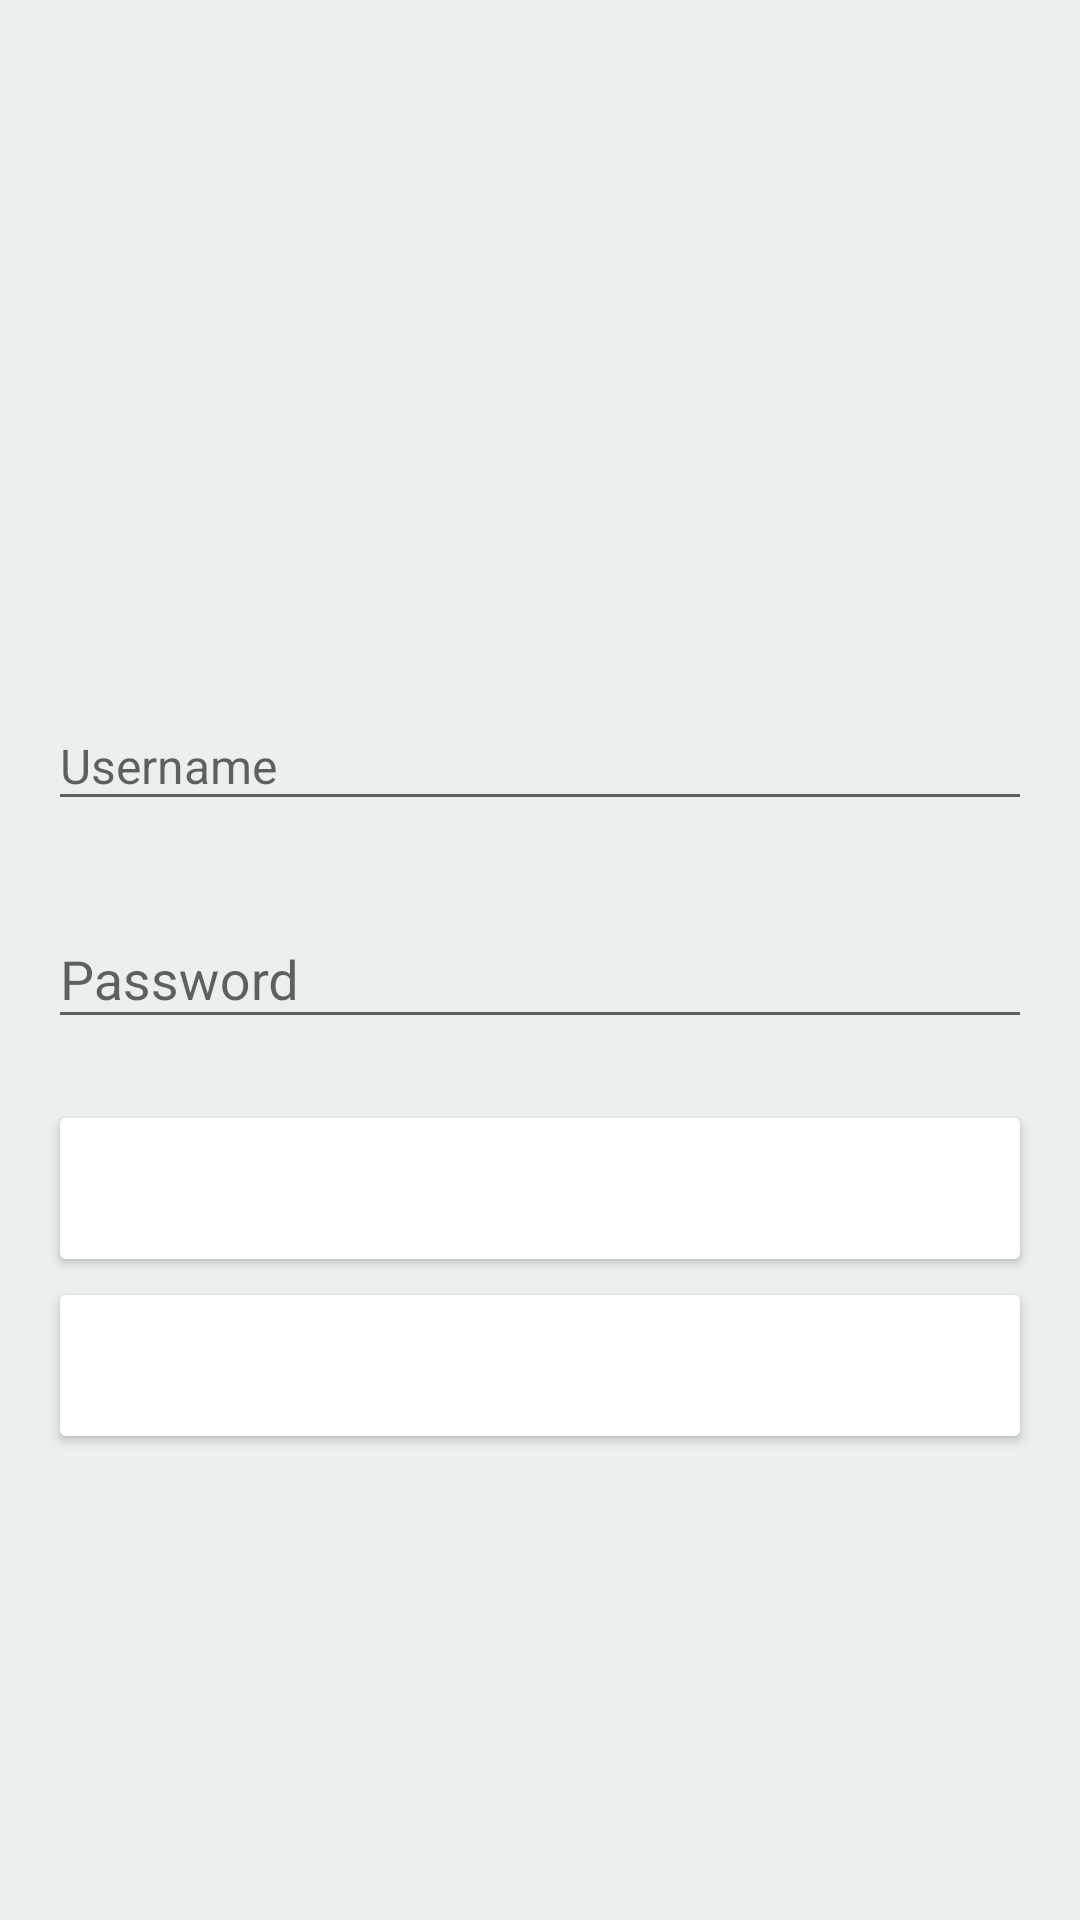

Produce the Android XML layout that renders to this screen, including the resource entries it uses.
<!-- AndroidManifest.xml: application theme AppTheme -->
<!-- res/layout/dialog_login.xml -->
<?xml version="1.0" encoding="utf-8"?>
<android.support.constraint.ConstraintLayout
    xmlns:android="http://schemas.android.com/apk/res/android"
    xmlns:app="http://schemas.android.com/apk/res-auto"
    xmlns:tools="http://schemas.android.com/tools"
    android:layout_width="match_parent"
    android:layout_height="match_parent"
    android:screenOrientation="landscape"
    android:padding="@dimen/activity"
    android:background="?attr/colorBackground"
    tools:context=".core.MainActivity">

    <ProgressBar
        android:id="@+id/progressBar"
        style="?android:attr/progressBarStyleLarge"
        android:layout_width="wrap_content"
        android:layout_height="wrap_content"
        app:layout_constraintBottom_toBottomOf="parent"
        app:layout_constraintLeft_toLeftOf="parent"
        app:layout_constraintRight_toRightOf="parent"
        app:layout_constraintTop_toTopOf="parent"
        android:visibility="gone"
        />

    <android.support.constraint.ConstraintLayout
        android:id="@+id/loginLayout"
        android:layout_width="match_parent"
        android:layout_height="match_parent">

        <ImageView
            android:id="@+id/logoImageView"
            android:layout_width="wrap_content"
            android:layout_height="200dp"
            android:layout_marginStart="8dp"
            android:layout_marginTop="8dp"
            android:layout_marginEnd="8dp"
            android:src="@drawable/logo"
            app:layout_constraintEnd_toEndOf="parent"
            app:layout_constraintStart_toStartOf="parent"
            app:layout_constraintTop_toTopOf="parent" />

        <android.support.design.widget.TextInputLayout
            android:id="@+id/userTextInputLayout"
            android:layout_width="match_parent"
            android:layout_height="wrap_content"
            app:errorEnabled="true"
            app:layout_constraintStart_toStartOf="parent"
            app:layout_constraintEnd_toEndOf="parent"
            app:layout_constraintTop_toBottomOf="@+id/logoImageView">

            <EditText
                android:id="@+id/userNameEditText"
                android:layout_width="match_parent"
                android:layout_height="wrap_content"
                android:hint="@string/input_user"
                android:nextFocusDown="@id/passwordEditText"
                style="@style/BaseEditText"
                />
        </android.support.design.widget.TextInputLayout>


        <android.support.design.widget.TextInputLayout
            android:id="@+id/passwordTextInputLayout"
            android:layout_width="match_parent"
            android:layout_height="wrap_content"
            app:errorEnabled="true"
            app:layout_constraintStart_toStartOf="parent"
            app:layout_constraintEnd_toEndOf="parent"
            app:layout_constraintTop_toBottomOf="@+id/userTextInputLayout">

            <EditText
                android:id="@+id/passwordEditText"
                android:layout_width="match_parent"
                android:layout_height="wrap_content"
                android:hint="@string/input_password"
                android:inputType="textPassword"
                android:imeActionId="123"
                android:imeOptions="actionSend"
                />
        </android.support.design.widget.TextInputLayout>

        <Button
            android:id="@+id/loginBtn"
            app:layout_constraintLeft_toLeftOf="parent"
            app:layout_constraintRight_toRightOf="parent"
            app:layout_constraintTop_toBottomOf="@+id/passwordTextInputLayout"
            android:layout_width="match_parent"
            android:layout_height="wrap_content"
            android:theme="@style/PrimaryButton"
            android:text="@string/login_btn"
            android:padding="20dp"
            />

        <Button
            android:id="@+id/signUpButton"
            app:layout_constraintLeft_toLeftOf="parent"
            app:layout_constraintRight_toRightOf="parent"
            app:layout_constraintTop_toBottomOf="@+id/loginBtn"
            android:layout_width="match_parent"
            android:layout_height="wrap_content"
            android:theme="@style/PrimaryButton"
            android:text="@string/signUp"
            android:padding="20dp"
            />

    </android.support.constraint.ConstraintLayout>

</android.support.constraint.ConstraintLayout>
<!-- resources referenced by this layout -->
<resources>
  <dimen name="activity">16dp</dimen>
  <string name="input_password">Password</string>
  <string name="input_user">Username</string>
  <string name="login_btn">Login</string>
  <string name="signUp">Sign Up</string>
  <style name="BaseEditText" parent="Widget.AppCompat.EditText">
          <item name="android:singleLine">true</item>
          <item name="android:textSize">@dimen/defaultTextSize</item>
          <item name="android:textColor">?attr/colorPrimaryText</item>
      </style>
  <style name="PrimaryButton" parent="BaseButton">
          <item name="colorControlHighlight">@color/colorPrimaryDark</item>
          <item name="colorButtonNormal">@color/button_background</item>
          <item name="android:textColor">@android:color/white</item>
      </style>
  <style name="AppTheme" parent="Theme.AppCompat.Light.DarkActionBar">
          <item name="colorPrimary">@color/colorPrimary</item>
          <item name="colorPrimaryDark">@color/colorPrimaryDark</item>
          <item name="colorAccent">@color/colorAccent</item>
  
          <item name="colorPrimaryText">@color/colorPrimaryText</item>
          <item name="colorSecondaryText">@color/colorSecondaryText</item>
          <item name="colorIcon">@color/colorIcon</item>
          <item name="colorAlertError">@color/colorAlertError</item>
          <item name="colorBackground">@color/colorBackground</item>
          <item name="colorCardBackground">@color/colorCardBackground</item>
  
          <item name="android:windowAnimationStyle">@style/WindowAnimationTransition</item>
          <item name="windowActionBar">false</item>
          <item name="windowNoTitle">true</item>
  
      </style>
  <dimen name="defaultTextSize">16sp</dimen>
  <style name="BaseButton" parent="Widget.AppCompat.Button">
          <item name="android:textAllCaps">true</item>
          <item name="android:textStyle">bold</item>
      </style>
  <color name="colorPrimaryDark">#00796B</color>
  <color name="colorPrimary">#009688</color>
  <color name="colorAccent">#607D8B</color>
  <color name="colorPrimaryText">#212121</color>
  <color name="colorSecondaryText">#757575</color>
  <color name="colorIcon"> #FFFFFF </color>
  <color name="colorAlertError"> #d32f2f </color>
  <color name="colorBackground">#ebeff0</color>
  <color name="colorCardBackground">#ffffff</color>
  <style name="WindowAnimationTransition">
          <item name="android:windowEnterAnimation">@android:anim/fade_in</item>
          <item name="android:windowExitAnimation">@android:anim/fade_out</item>
      </style>
</resources>
